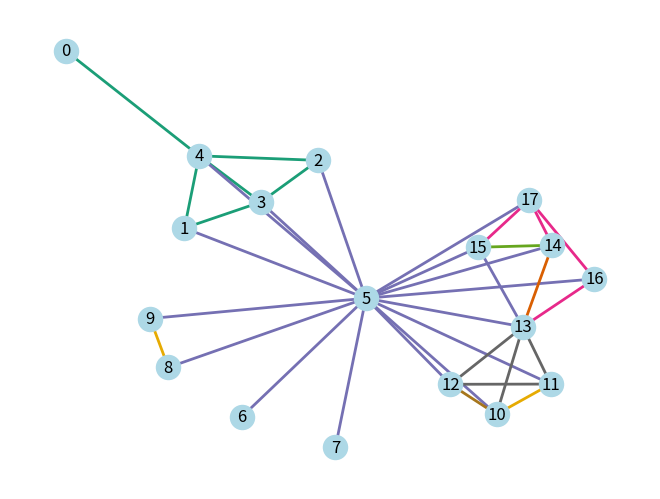
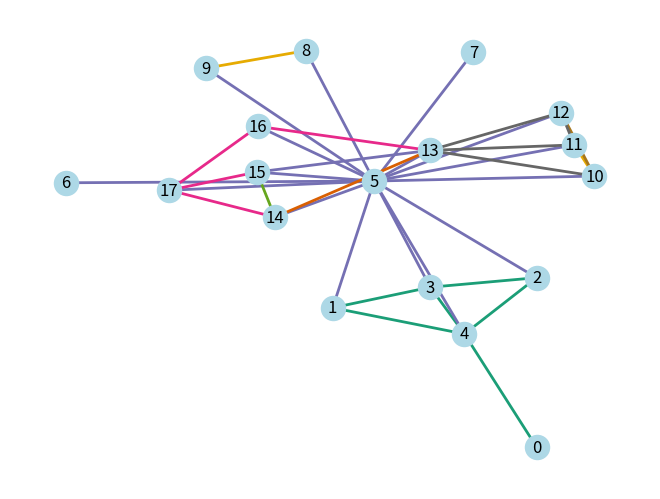
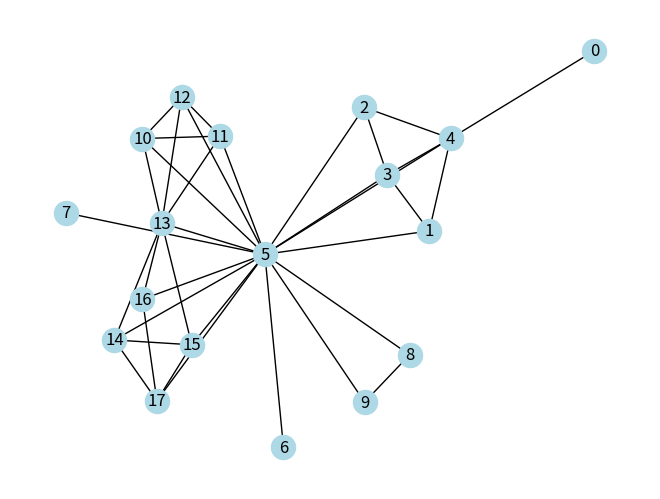
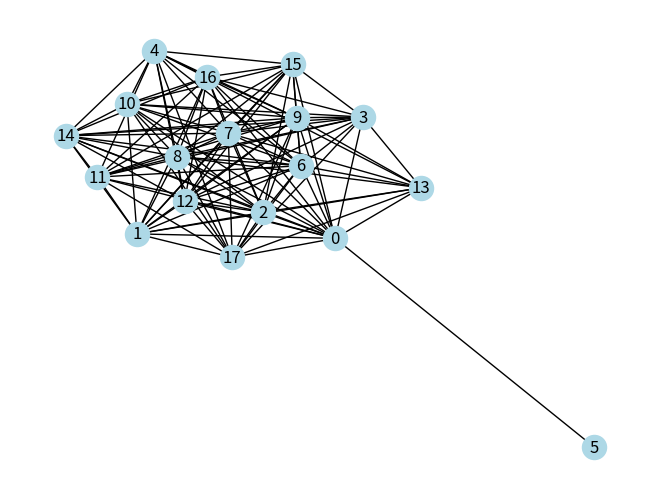

Write the Python code that produced these figures, in order.
from typing import List, TypeVar, Dict, Set, Tuple

import networkx as nx
import matplotlib as mpl
import matplotlib.pyplot as plt

V = TypeVar('V')
E = Tuple[V, V]


def edge(a: V, b: V) -> E:
    return min(a, b), max(a, b)


def gamma_classes(G: nx.Graph):
    """"""
    """
    Def.: Gamma-classes
        ab Gamma ac iff b = c or bc notin E(G)
    Def.: A Gamma-class alpha of E(G) covers a vertex x if there exists y in V(G) - {x} such that xy in alpha
    Def.: The subset of V(G) covered by a Gamma-class alpha is externally related in G. Furthermore, if G has at least
       two Gamma-classes, then one of these does not cover V(G) itself.
    """

    """
    Gamma-classes algorithm
    Let G be a non-fragile graph with V(G)= {x_1, ..., x_n}, E(G) = {e_1, ..., e_m}. C is an array of length m, whose
    elements indicate the Gamma-classes (e.g. C(e_i) = alpha iff the edge e_i is in the class alpha). P_alpha is a 'st
    containing all the edges of the Gamma-class alpha. Initially: forall i \in [1, m] C(e_i) <- i; P_i <- e_i:
    For i varying from 1 to n: compute the connected components of G_j, j \in [1, k_i].
    V(G_j) = {x_1^j, ..., x_{L_j}^j}, of the subgraph bar{G}_{N(x_i)} of bar{G}.
    For j varying from 1 to k_i:
        P_{C(x_?^? x_?)} <- U_{h=1}^{h=L_j} P_{C(x_?^? x_?)}
        forall L \in [2, L_j],C(c_L^j, x_i) <- C(x_1^j,x_?)
    """
    Alpha = int

    C: Dict[E, Alpha] = {edge(*e): i for i, e in enumerate(G.edges)}
    P: Dict[Alpha, Set[E]] = {i: {e} for e, i in C.items()}

    G_complement = nx.complement(G)

    for i, x_i in enumerate(G.nodes):
        ccs = list(nx.connected_components(G_complement.subgraph(G.adj[x_i])))
        # print(f"{x_i}\n\t{[G_j for G_j in ccs]}\n\t{list(G.adj[x_i])}\n\t{list(G_complement.subgraph(G.adj[x_i]).edges)}")
        for j, G_j in enumerate(ccs):
            V_j = list(G_j)
            P[C[edge(V_j[0], x_i)]] = set().union(*(P[C[edge(x_h, x_i)]] for x_h in V_j))
            # print(P[C[edge(V_j[0], x_i)]])
            for L in range(1, len(V_j)):
                C[edge(V_j[L], x_i)] = C[edge(V_j[0], x_i)]

    for u, v in G.edges:
        G[u][v]['alpha'] = C[edge(u, v)]

    cmap = plt.get_cmap('Dark2') # plt.cm.Accent
    alpha_colors = {alpha: color for color, alpha in enumerate({alpha for u, v, alpha in G.edges.data('alpha')})}
    edge_color = [alpha_colors[alpha] for u, v, alpha in G.edges.data('alpha')]
    nx.draw(G, with_labels=True, node_color='lightblue', edge_color=edge_color, edge_cmap=cmap, width=2, alpha=1)
    plt.show()

    return [P[c] for c in set(C.values())]


def covered_vertices(alpha_class):
    return list(set().union(*[{u, v} for u, v in alpha_class]))

def decomposition_algorithm(G: nx.Graph):
    """"""
    """
    Def.: A graph G is fragile if G or bar{G} is disconnected.
    """
    """
    Maximal partition procedure
    (a) When G is a fragile graph, the connected components of G and bar{G} give the maximal partition P, end.
    (b) Otherwise, determine the Gamma-classes of G.
    (c) If G has at least two Gamma-classes, then construct the Graph G'.
    (d) Determine the classes of totally equivalent vertices in G': they give the elements of P, end.
    """

    ccs = list(nx.connected_components(G))
    complement_ccs = list(nx.connected_components(nx.complement(G)))
    if len(ccs) > 1:
        print(f"fragile G disconnected")
        return ccs
    if len (complement_ccs) > 1:
        print(f"fragile bar{G} disconnected")
        return complement_ccs

    P_alphas = gamma_classes(G)
    for P_alpha in P_alphas:
        print(P_alpha)
        print(f"   {covered_vertices(P_alpha)}")
        print(f"   {''.join(map(str, sorted(covered_vertices(P_alpha))))}")
    # print([P[c] for c in set(C.values())])
    G_prime = None


def main():
    G = nx.Graph({
        'r': "q",
        'n': "mqa",
        'p': "mqa",
        'm': "npqa",
        'q': "mnpra",
        'a': "edcxfghibjklmnpq",
        'b': "a",
        'j': "a",
        'k': "la",
        'l': "ka",
        'h': "fgia",
        'f': "ghia",
        'g': "fhia",
        'i': "fghedca",
        'e': "dxia",
        'd': "exia",
        'c': "xia",
        'x': "edca",
    })
    G = nx.convert_node_labels_to_integers(G)

    renamed = nx.quotient_graph(G, [[u] for u in sorted(G.nodes)], relabel=True)
    print(f"p tww {len(G.nodes)} {len(G.edges)}")
    print("\n".join([f"{u+1} {v+1}" for u, v in sorted(renamed.edges)]))

    gamma_classes(G)

    decomposition_algorithm(G)

    nx.draw(G, with_labels=True, node_color='lightblue')
    plt.show()
    nx.draw(nx.complement(G), with_labels=True, node_color='lightblue')
    plt.show()


if __name__ == '__main__':
    main()
